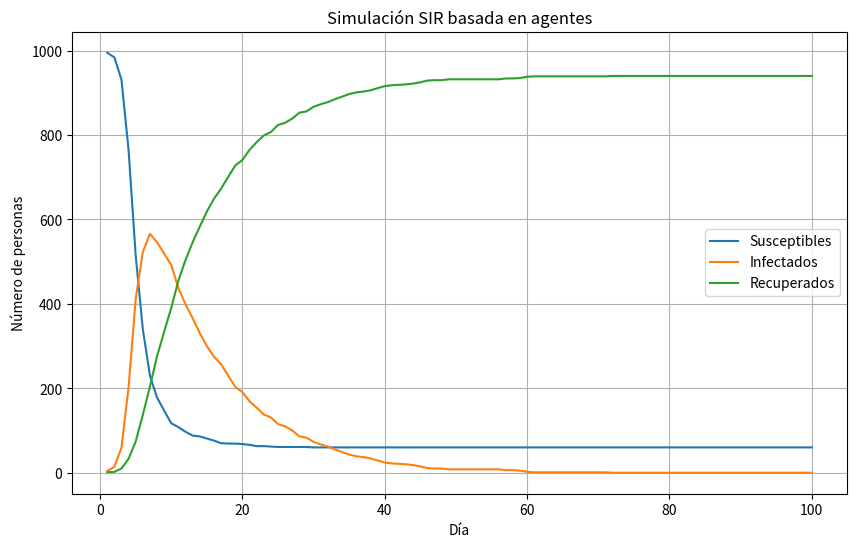

The matplotlib source for this figure:
import random
import matplotlib.pyplot as plt

class Person:
    #Inicializacion de persona
    def __init__(self, id, age):
        self.id = id
        self.age = age
        self.state = "S"
        self.mask_usage = random.uniform(0, 1)
        self.super_spreader = random.random() < 0.05  # Probabilidad de ser alguien que pasa la enfermedad a más personas

    #Funcion de interaccion entre personas
    def interact(self, others, base_infection_rate):
        contacts = random.randint(10, 20) if self.super_spreader else random.randint(1, 5)
        for _ in range(contacts):
            other = random.choice(others)
            # Caso de que una persona suceptible y una persona infectada interactuen
            if (self.state == "S" and other.state == "I") or (self.state == "I" and other.state == "S"):
                prob = base_infection_rate * (1 - self.mask_usage) * (1 - other.mask_usage)
                if random.random() < prob:
                    if self.state == "S":
                        self.state = "I"
                    else:
                        other.state = "I"

    # Intentar recuperarse de la enfermedad
    def try_to_recover(self, recovery_rate):
        if self.state == "I" and random.random() < recovery_rate:
            self.state = "R"

# Simulacion ABM
def simulateABM(num_agents, days, base_infection_rate, recovery_rate):
    population = [Person(i, random.randint(10, 80)) for i in range(num_agents)]
    patient_zero = random.choice(population)
    patient_zero.state = "I"

    #Historial para graficación
    count = []

    #Maximos
    max_counts = {
        "S": {"day": 0, "value": 0},
        "I": {"day": 0, "value": 0},
        "R": {"day": 0, "value": 0}
    }

    # Simulacion por dias
    for day in range(days):
        for person in population:
            person.interact(population, base_infection_rate)
        for person in population:
            person.try_to_recover(recovery_rate)

        counts = {"S": 0, "I": 0, "R": 0}
        for person in population:
            counts[person.state] += 1

        for state in counts:
            if counts[state] > max_counts[state]["value"]:
                max_counts[state]["value"] = counts[state]
                max_counts[state]["day"] = day

        count.append({
            "counts": counts,
        })

    return count, max_counts


# Graficar el resultado
def plot_count(count):
    days = range(1, len(count)+1)
    S = [day_data["counts"]["S"] for day_data in count]
    I = [day_data["counts"]["I"] for day_data in count]
    R = [day_data["counts"]["R"] for day_data in count]

    plt.figure(figsize=(10,6))
    plt.plot(days, S, label="Susceptibles")
    plt.plot(days, I, label="Infectados")
    plt.plot(days, R, label="Recuperados")
    plt.xlabel("Día")
    plt.ylabel("Número de personas")
    plt.title("Simulación SIR basada en agentes")
    plt.legend()
    plt.grid(True)
    plt.show()

if __name__ == "__main__":
    count, max_info = simulateABM(1000,100,0.7,0.1)
    plot_count(count)
    print("\nMáximos alcanzados:")
    for state in ["S", "I", "R"]:
        print(f"{state}: {max_info[state]['value']} personas el día {max_info[state]['day']}")
